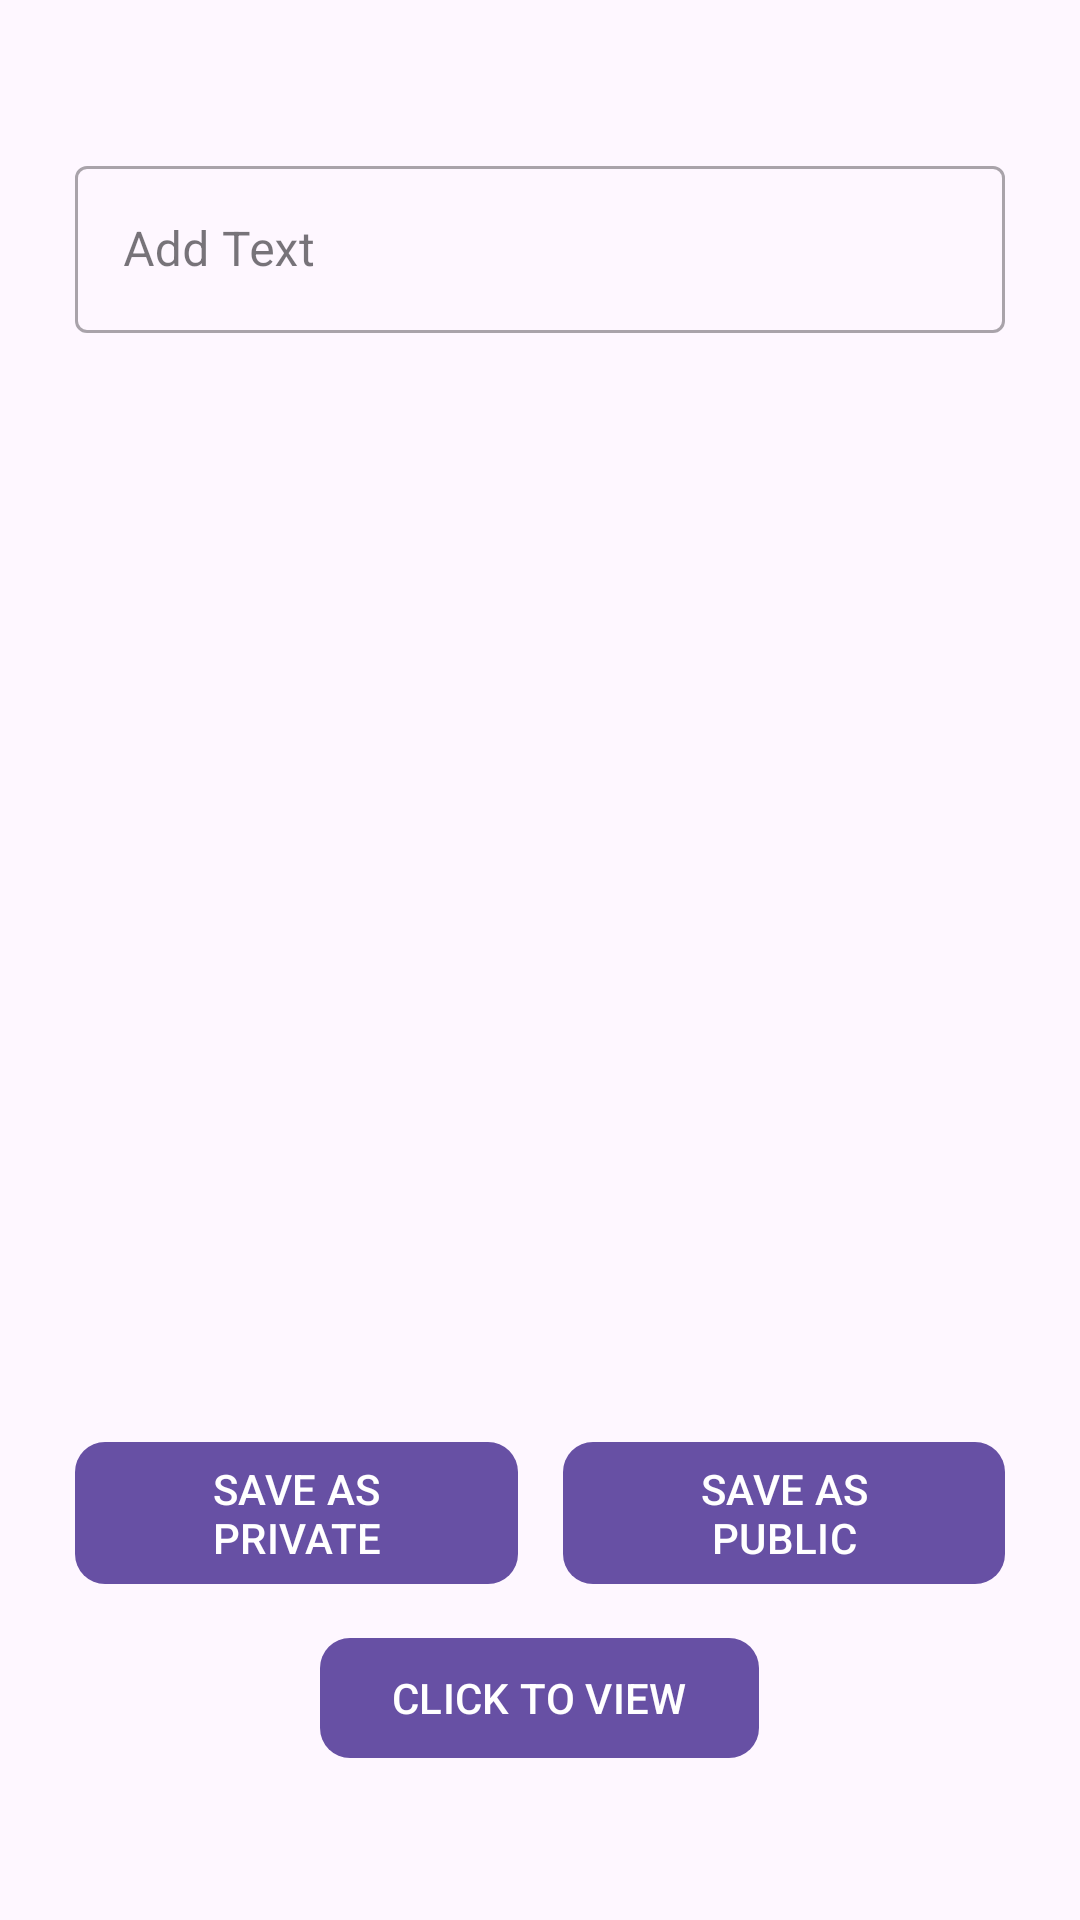

Write the Android layout XML for this screen, with the resource values it uses.
<!-- AndroidManifest.xml: application theme Theme.BelajarSqlite -->
<!-- res/layout/activity_main.xml -->
<?xml version="1.0" encoding="utf-8"?>
<RelativeLayout
    xmlns:android="http://schemas.android.com/apk/res/android"
    xmlns:app="http://schemas.android.com/apk/res-auto"
    xmlns:tools="http://schemas.android.com/tools"
    android:layout_width="match_parent"
    android:layout_height="match_parent"
    tools:context=".MainActivity">

    <LinearLayout
        android:layout_marginTop="50dp"
        android:layout_width="match_parent"
        android:layout_height="wrap_content"
        android:orientation="vertical"
        android:paddingHorizontal="25dp">

        <com.google.android.material.textfield.TextInputLayout
            style="@style/Widget.MaterialComponents.TextInputLayout.OutlinedBox"
            android:layout_width="match_parent"
            android:layout_height="wrap_content">

            <EditText
                android:id="@+id/editText"
                android:layout_width="match_parent"
                android:layout_height="wrap_content"
                android:layout_marginTop="16dp"
                android:inputType="textMultiLine"
                android:hint="Add Text"/>

        </com.google.android.material.textfield.TextInputLayout>

    </LinearLayout>

    <LinearLayout
        android:layout_marginBottom="50dp"
        android:layout_alignParentBottom="true"
        android:layout_width="match_parent"
        android:layout_height="wrap_content"
        android:orientation="vertical">

        <LinearLayout
            android:layout_width="match_parent"
            android:layout_height="wrap_content"
            android:orientation="horizontal"
            android:paddingHorizontal="25dp"
            android:weightSum="2">
            
            <com.google.android.material.button.MaterialButton
                android:id="@+id/privateBtn"
                android:layout_width="match_parent"
                android:layout_height="wrap_content"
                android:text="SAVE AS PRIVATE"
                android:layout_weight="1"
                app:cornerRadius="10dp"
                android:onClick="saveAsPrivate"/>

            <TextView
                android:layout_width="15dp"
                android:layout_height="wrap_content"/>

            <com.google.android.material.button.MaterialButton
                android:id="@+id/publicBtn"
                android:layout_width="match_parent"
                android:layout_height="wrap_content"
                android:text="SAVE AS PUBLIC"
                android:layout_weight="1"
                app:cornerRadius="10dp"
                android:onClick="saveAsPublic"/>

        </LinearLayout>
       
        <com.google.android.material.button.MaterialButton
            android:id="@+id/viewBtn"
            android:layout_gravity="center"
            android:layout_marginTop="10dp"
            android:layout_width="wrap_content"
            android:layout_height="wrap_content"
            android:text="CLICK TO VIEW"
            app:cornerRadius="10dp"
            android:onClick="next"/>

    </LinearLayout>

</RelativeLayout>
<!-- resources referenced by this layout -->
<resources>
  <style name="Theme.BelajarSqlite" parent="Base.Theme.BelajarSqlite" />
  <style name="Base.Theme.BelajarSqlite" parent="Theme.Material3.DayNight">
          
          
      </style>
</resources>
